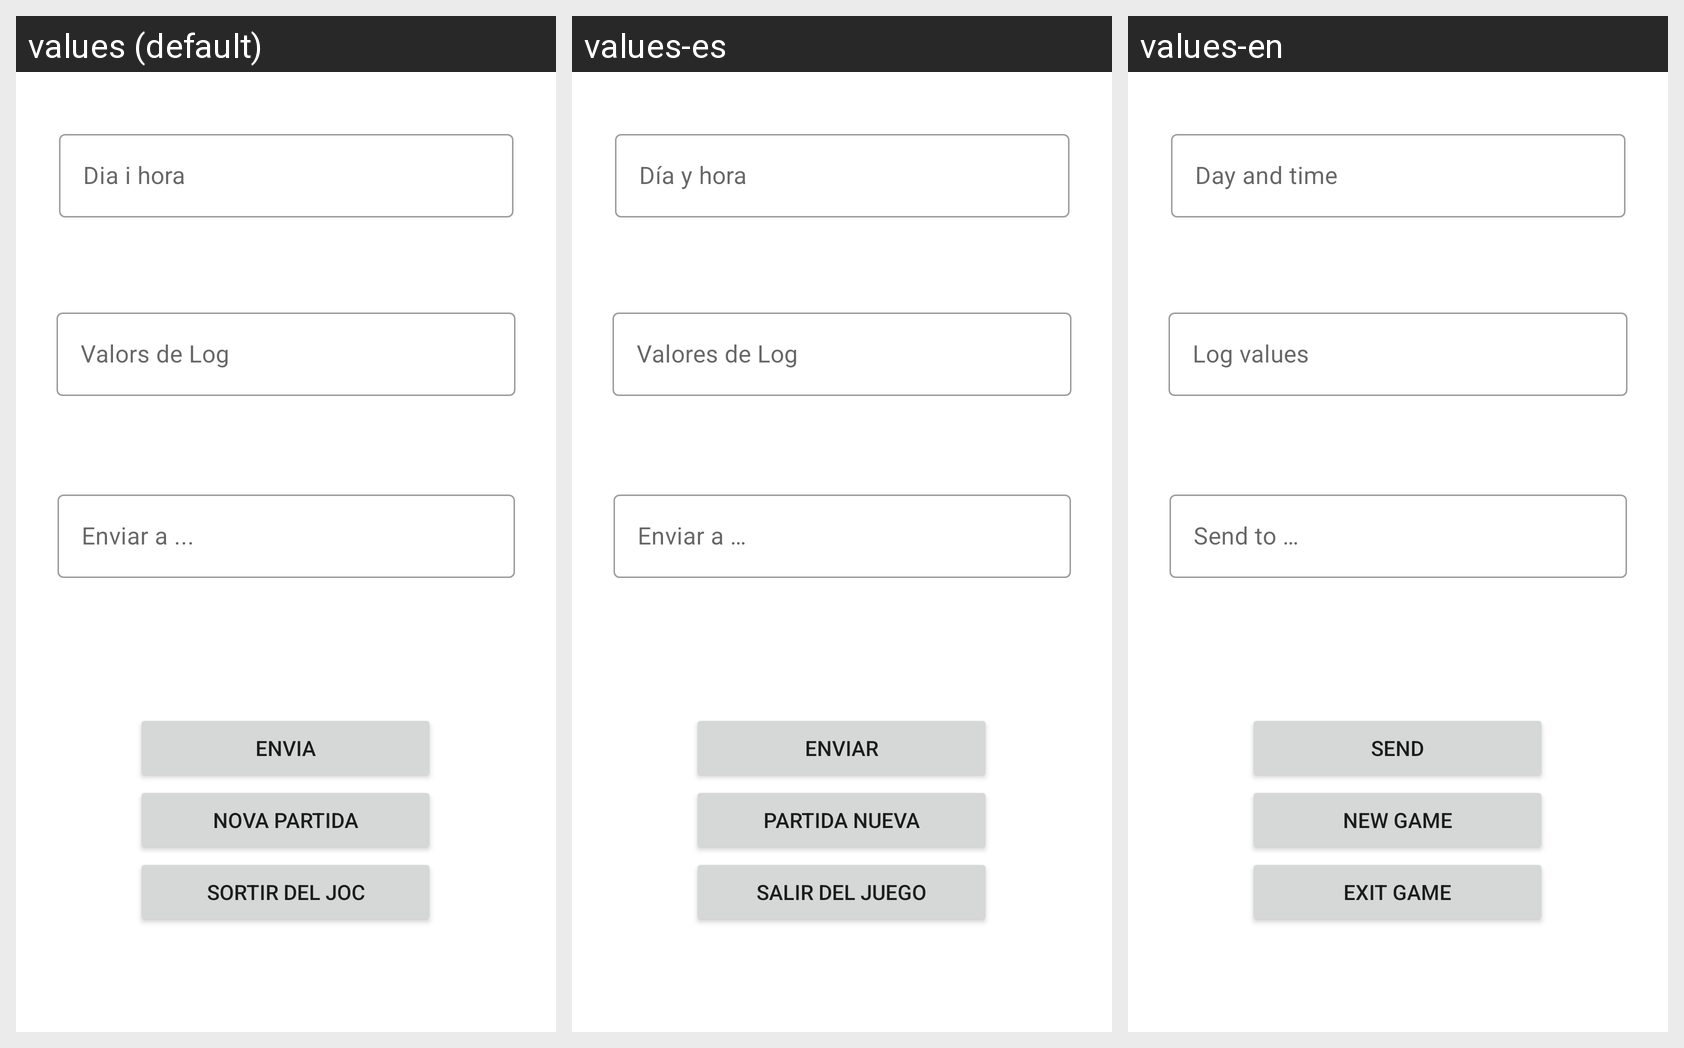

Locale-by-locale string values for the Android screen shown in this grid:
Android screen res/layout/activity_mail_sender.xml rendered under 3 locales, left to right: values (default), values-es, values-en. Device: Nexus 5 (rendered at 1080×1920; each locale shown at half size, 540×960, under a caption strip naming it); theme Theme.Buscamines2.
Strings drawn on this screen, with the default value and each locale's value (text and hints the layout hard-codes, and strings that could not be matched under every locale, appear in the picture but are not listed):

send_button_text
  values: Envia
  values-es: Enviar
  values-en: Send

restart_button_text
  values: Nova Partida
  values-es: Partida nueva
  values-en: New Game

exit_button_text
  values: Sortir del joc
  values-es: Salir del juego
  values-en: Exit game

time_send_text
  values: Dia i hora
  values-es: Día y hora
  values-en: Day and time

log_field_text
  values: Valors de Log
  values-es: Valores de Log
  values-en: Log values

email_to_send_field_text
  values: Enviar a ...
  values-es: Enviar a …
  values-en: Send to …
